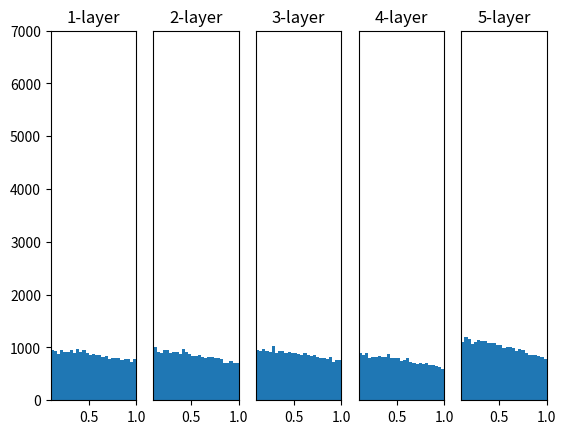

Write Python code to recreate this figure.
import numpy as np
import matplotlib.pyplot as plt

def sigmoid(x):
    return 1 / (1+np.exp(-x))

def Relu(x):
    return np.maximum(0,x)

input_data = np.random.randn(1000, 100)

node_num = 100
hidden_layer_size = 5
activations = {}
x = input_data

for i in range(hidden_layer_size):
    if i != 0:
        x = activations[i-1]

    # w = np.random.randn(node_num, node_num)
    w = np.random.randn(node_num, node_num) * np.sqrt(2.0 * 2/(node_num+node_num)) #xavier
    a = np.dot(x, w)
    # output = sigmoid(a)
    output = Relu(a)
    activations[i] = output

for i, a in activations.items():
    plt.subplot(1, len(activations), i+1)
    plt.title(str(i+1) + '-layer')
    if i != 0:
        plt.yticks([], [])
    plt.hist(a.flatten(), 30, range=(0,1))
    plt.xlim(0.1, 1)
    plt.ylim(0,7000)
plt.show()